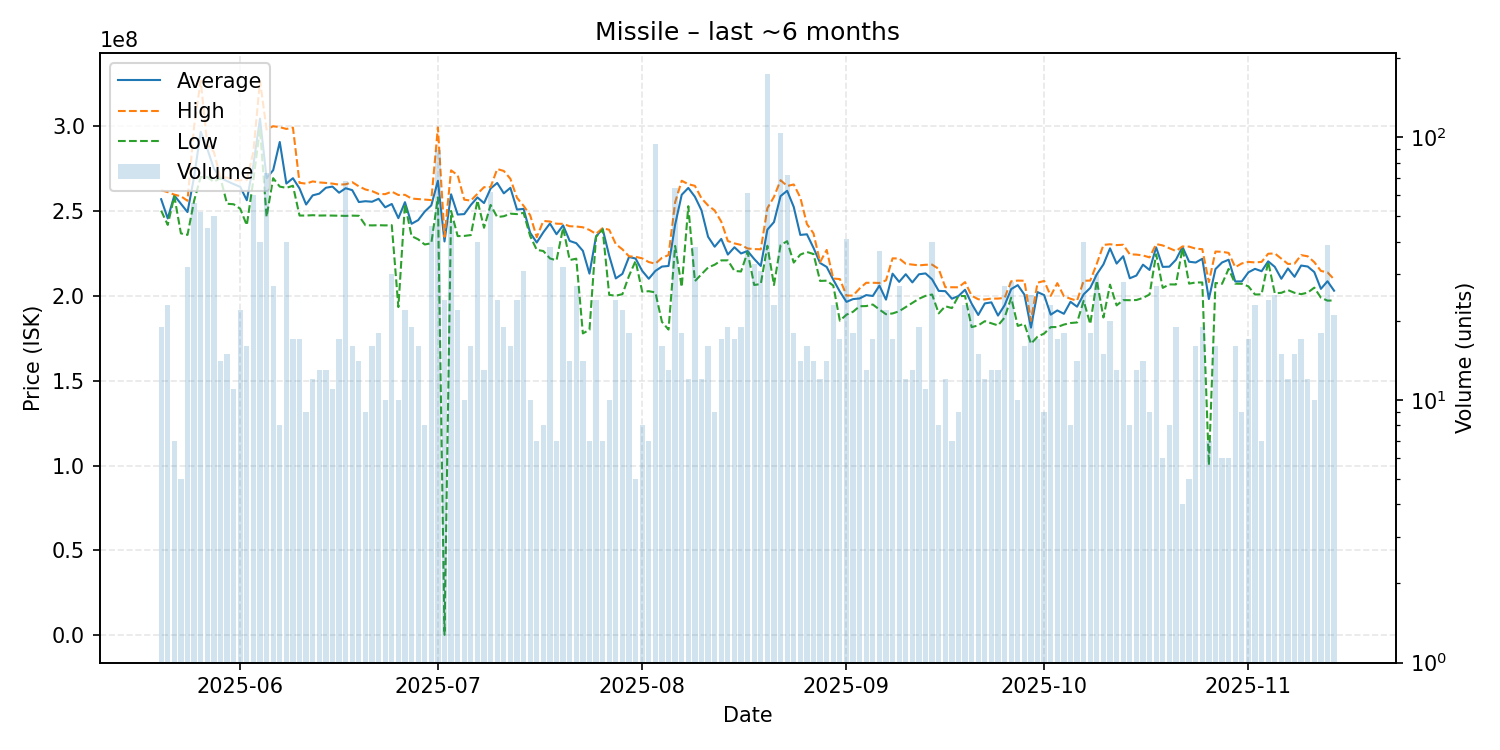

Source data for this figure (header and first rows):
date, average, highest, lowest, order_count, volume
2025-05-20, 256836842, 262100000, 250100000, 19, 19
2025-05-21, 245504348, 261000000, 241700000, 15, 23
2025-05-22, 259014286, 259500000, 258600000, 7, 7
2025-05-23, 254140000, 258550000, 236700000, 5, 5
2025-05-24, 249243750, 255900000, 235800000, 28, 32
2025-05-25, 269966071, 299600000, 255900000, 39, 56
2025-05-26, 296501923, 326600000, 269900000, 35, 52
2025-05-27, 286475556, 289000000, 269900000, 28, 45
2025-05-28, 274916000, 284700000, 267050000, 33, 50
2025-05-29, 269385714, 269400000, 269300000, 14, 14
2025-05-30, 267493333, 269600000, 254150000, 15, 15
2025-05-31, 265727273, 268000000, 253850000, 11, 11
2025-06-01, 264095455, 268000000, 251200000, 21, 22
2025-06-02, 256231250, 268100000, 241500000, 16, 16
2025-06-03, 277098333, 284800000, 268300000, 34, 60
2025-06-04, 304237500, 326500000, 298500000, 27, 40
2025-06-05, 269230137, 297900000, 246400000, 42, 73
2025-06-06, 273911111, 299800000, 269200000, 22, 27
2025-06-07, 290525000, 299250000, 264250000, 7, 8
2025-06-08, 266030000, 298200000, 263500000, 40, 40
2025-06-09, 269188235, 299000000, 264750000, 16, 17
2025-06-10, 263141176, 266450000, 247200000, 13, 17
2025-06-11, 253700000, 266000000, 247200000, 8, 9
2025-06-12, 259091667, 267300000, 247400000, 12, 12
2025-06-13, 260092308, 266700000, 247200000, 11, 13
2025-06-14, 263561538, 266400000, 247250000, 13, 13
2025-06-15, 264254545, 266000000, 247200000, 11, 11
2025-06-16, 260647059, 265400000, 247100000, 17, 17
2025-06-17, 263285294, 265600000, 247000000, 68, 68
2025-06-18, 262156250, 266850000, 247150000, 15, 16
2025-06-19, 255142857, 264400000, 247050000, 14, 14
2025-06-20, 255644444, 262550000, 241500000, 9, 9
2025-06-21, 255325000, 261600000, 241400000, 16, 16
2025-06-22, 257061111, 259900000, 241500000, 16, 18
2025-06-23, 252050000, 259800000, 241400000, 10, 10
2025-06-24, 254013333, 261300000, 241500000, 24, 30
2025-06-25, 245660000, 259300000, 193300000, 10, 10
2025-06-26, 255063636, 259400000, 254000000, 18, 22
2025-06-27, 242336842, 257200000, 235100000, 15, 19
2025-06-28, 244487500, 256900000, 233200000, 15, 16
2025-06-29, 249537500, 256550000, 230150000, 8, 8
2025-06-30, 253204348, 256300000, 230900000, 26, 46
2025-07-01, 267671910, 299100000, 257900000, 46, 89
2025-07-02, 231936429, 234700000, 274300, 17, 24
2025-07-03, 259704167, 273800000, 249900000, 32, 48
2025-07-04, 247795455, 270950000, 235100000, 21, 22
2025-07-05, 248050000, 256550000, 235200000, 8, 10
2025-07-06, 253431250, 256000000, 235700000, 15, 16
2025-07-07, 257867500, 260000000, 256100000, 26, 40
2025-07-08, 254538462, 263900000, 240000000, 12, 13
2025-07-09, 263141935, 264000000, 253450000, 33, 62
2025-07-10, 266404167, 274600000, 246300000, 21, 24
2025-07-11, 260273684, 273450000, 246800000, 15, 19
2025-07-12, 263518750, 268850000, 248300000, 14, 16
2025-07-13, 250741667, 257650000, 248050000, 24, 24
2025-07-14, 251112903, 252950000, 248800000, 24, 31
2025-07-15, 237080000, 247400000, 235150000, 10, 10
2025-07-16, 231314286, 234450000, 227000000, 7, 7
2025-07-17, 237350000, 244000000, 226300000, 8, 8
2025-07-18, 242518421, 243700000, 221950000, 17, 38
... 119 more rows
